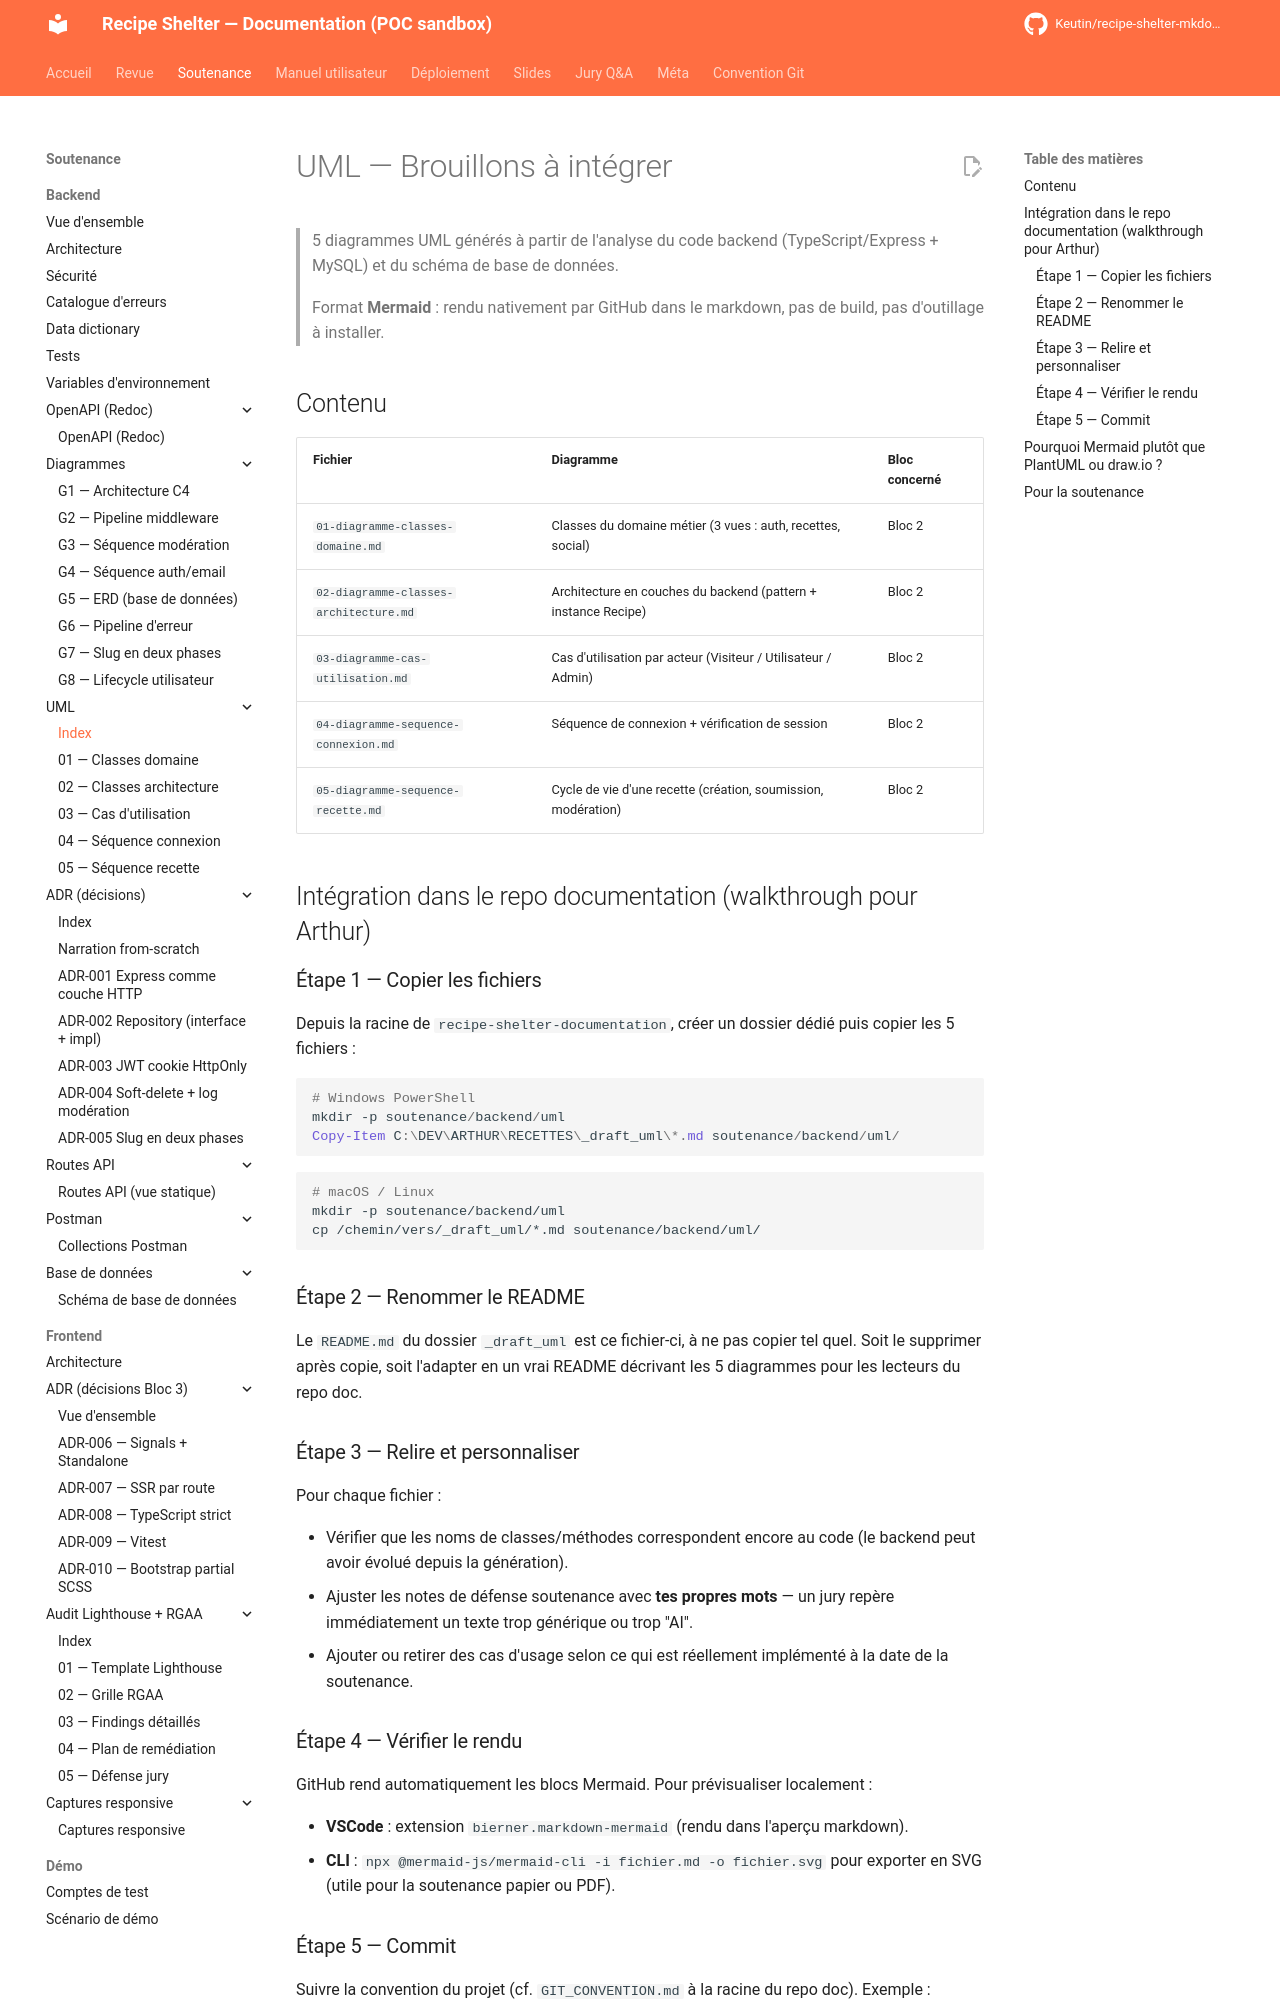

repository: Keutin/recipe-shelter-mkdocs-poc · page: soutenance/backend/uml/index.html · generator: mkdocs

# UML — Brouillons à intégrer

> 5 diagrammes UML générés à partir de l'analyse du code backend
> (TypeScript/Express + MySQL) et du schéma de base de données.
>
> Format **Mermaid** : rendu nativement par GitHub dans le markdown,
> pas de build, pas d'outillage à installer.

## Contenu

| Fichier | Diagramme | Bloc concerné |
|---|---|---|
| `01-diagramme-classes-domaine.md` | Classes du domaine métier (3 vues : auth, recettes, social) | Bloc 2 |
| `02-diagramme-classes-architecture.md` | Architecture en couches du backend (pattern + instance Recipe) | Bloc 2 |
| `03-diagramme-cas-utilisation.md` | Cas d'utilisation par acteur (Visiteur / Utilisateur / Admin) | Bloc 2 |
| `04-diagramme-sequence-connexion.md` | Séquence de connexion + vérification de session | Bloc 2 |
| `05-diagramme-sequence-recette.md` | Cycle de vie d'une recette (création, soumission, modération) | Bloc 2 |

## Intégration dans le repo documentation (walkthrough pour Arthur)

### Étape 1 — Copier les fichiers

Depuis la racine de `recipe-shelter-documentation`, créer un dossier dédié
puis copier les 5 fichiers :

```powershell
# Windows PowerShell
mkdir -p soutenance/backend/uml
Copy-Item C:\DEV\ARTHUR\RECETTES\_draft_uml\*.md soutenance/backend/uml/
```

```bash
# macOS / Linux
mkdir -p soutenance/backend/uml
cp /chemin/vers/_draft_uml/*.md soutenance/backend/uml/
```

### Étape 2 — Renommer le README

Le `README.md` du dossier `_draft_uml` est ce fichier-ci, à ne pas copier
tel quel. Soit le supprimer après copie, soit l'adapter en un vrai README
décrivant les 5 diagrammes pour les lecteurs du repo doc.

### Étape 3 — Relire et personnaliser

Pour chaque fichier :

- Vérifier que les noms de classes/méthodes correspondent encore au code
  (le backend peut avoir évolué depuis la génération).
- Ajuster les notes de défense soutenance avec **tes propres mots** —
  un jury repère immédiatement un texte trop générique ou trop "AI".
- Ajouter ou retirer des cas d'usage selon ce qui est réellement
  implémenté à la date de la soutenance.

### Étape 4 — Vérifier le rendu

GitHub rend automatiquement les blocs Mermaid. Pour prévisualiser
localement :

- **VSCode** : extension `bierner.markdown-mermaid` (rendu dans l'aperçu
  markdown).
- **CLI** : `npx @mermaid-js/mermaid-cli -i fichier.md -o fichier.svg`
  pour exporter en SVG (utile pour la soutenance papier ou PDF).
